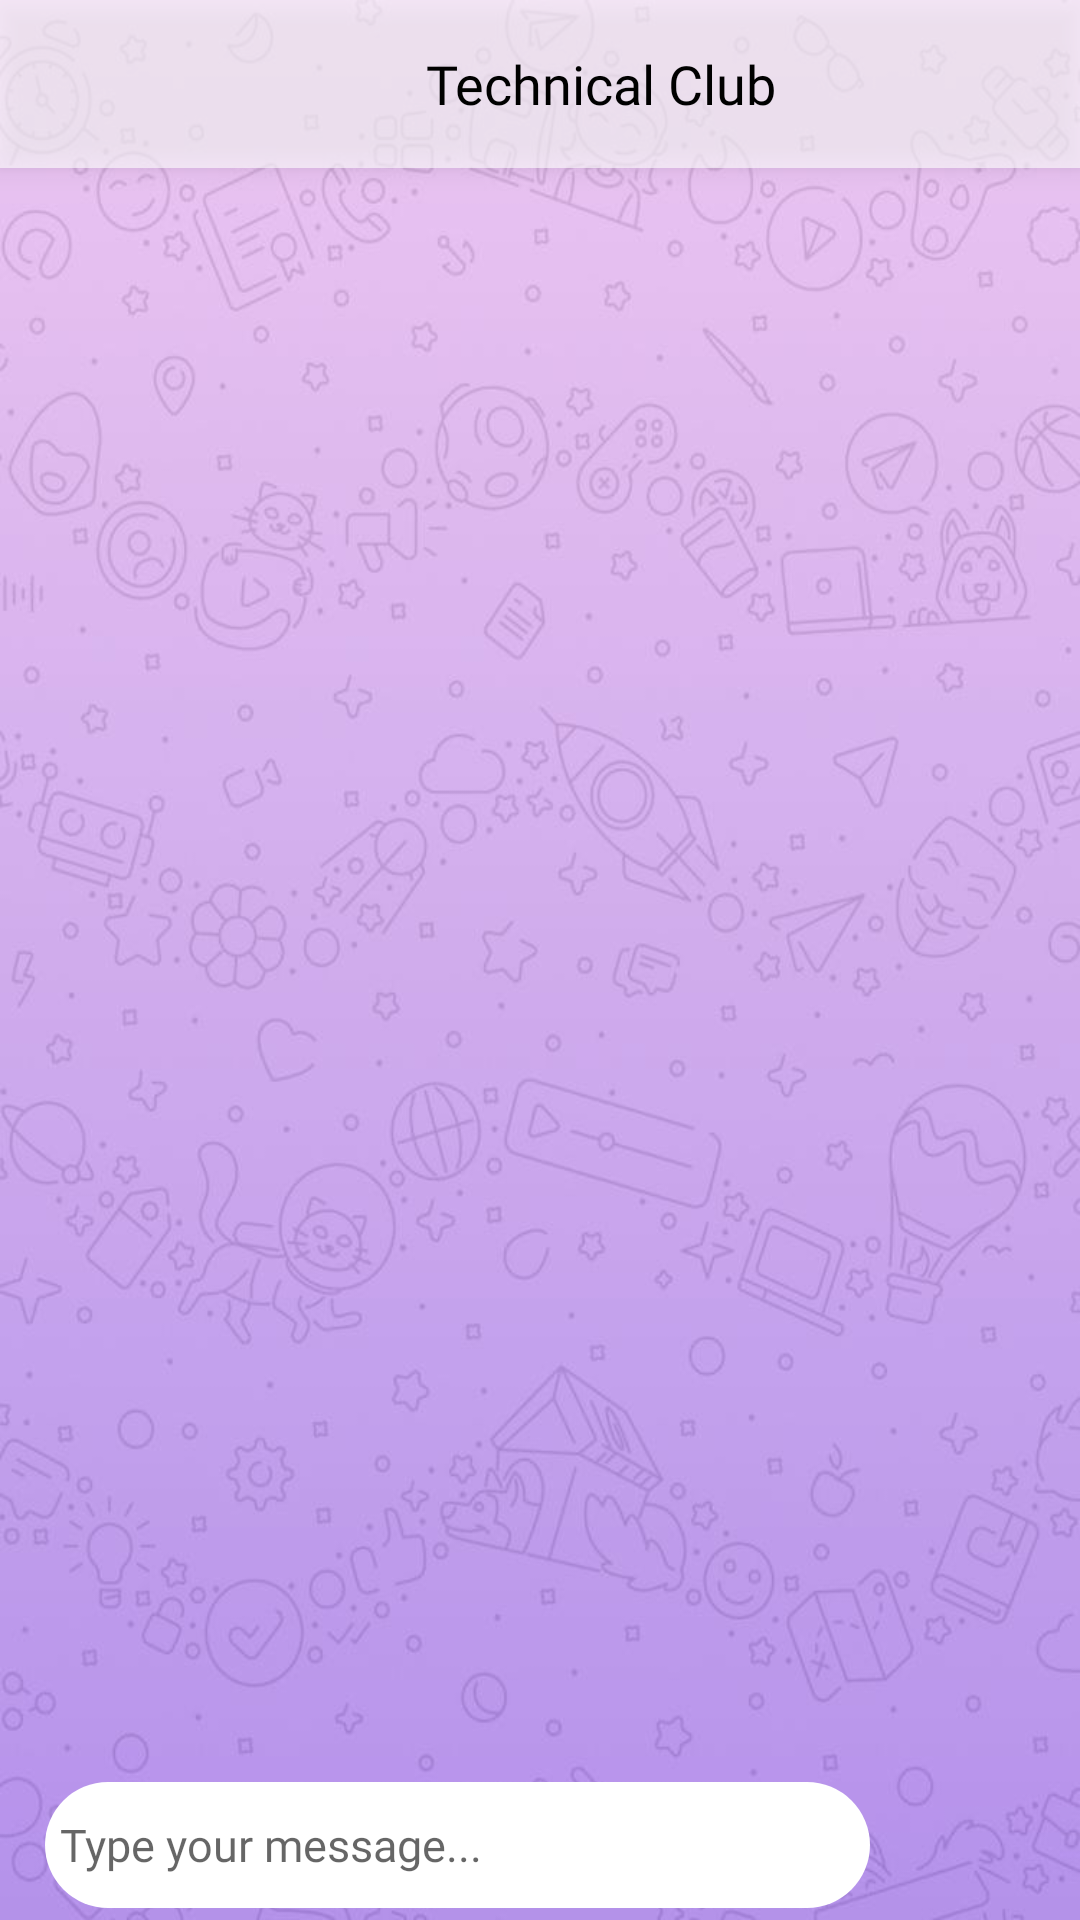

Write the Android layout XML for this screen, with the resource values it uses.
<!-- AndroidManifest.xml: application theme Theme.PUSIApp -->
<!-- res/layout/activity_group_chat.xml -->
<?xml version="1.0" encoding="utf-8"?>
<RelativeLayout xmlns:android="http://schemas.android.com/apk/res/android"
    xmlns:app="http://schemas.android.com/apk/res-auto"
    xmlns:tools="http://schemas.android.com/tools"
    android:layout_width="match_parent"
    android:layout_height="match_parent"
    android:background="@drawable/chat_bg1"
    android:elevation="0dp"
    tools:context=".ui.chat.GroupChatActivity">


    <androidx.appcompat.widget.Toolbar
        android:id="@+id/toolbar"
        android:layout_width="match_parent"
        android:layout_height="wrap_content"
        android:background="#9FFFFFFF"
        android:elevation="5dp"
        android:minHeight="?attr/actionBarSize"
        android:theme="?attr/actionBarTheme">

        <androidx.constraintlayout.widget.ConstraintLayout
            android:layout_width="match_parent"
            android:layout_height="wrap_content">

            <ImageView
                android:id="@+id/backarrow"
                android:layout_width="25dp"
                android:layout_height="25dp"
                android:src="@drawable/ic_backarrow"
                app:layout_constraintBottom_toBottomOf="parent"
                app:layout_constraintStart_toStartOf="parent"
                app:layout_constraintTop_toTopOf="parent" />


            <TextView
                android:id="@+id/textView2"
                android:layout_width="wrap_content"
                android:layout_height="wrap_content"
                android:fontFamily="@font/montserrat_semibold"
                android:padding="5dp"
                android:text="Technical Club"
                android:textColor="@color/black"
                android:textSize="18sp"
                app:layout_constraintBottom_toBottomOf="parent"
                app:layout_constraintEnd_toEndOf="parent"
                app:layout_constraintStart_toEndOf="@+id/backarrow"
                app:layout_constraintTop_toTopOf="parent" />
        </androidx.constraintlayout.widget.ConstraintLayout>



    </androidx.appcompat.widget.Toolbar>

    <androidx.recyclerview.widget.RecyclerView
        android:id="@+id/recyclerv"
        android:layout_width="match_parent"
        android:layout_height="match_parent"
        android:layout_above="@+id/linear"
        android:layout_below="@+id/toolbar"
        android:layout_marginTop="4dp"
        android:layout_marginBottom="4dp"
        tools:listitem="@layout/sample_sender" />

    <androidx.constraintlayout.widget.ConstraintLayout
        android:id="@+id/linear"
        android:layout_width="match_parent"
        android:layout_height="50dp"
        android:layout_alignParentBottom="true"
        android:orientation="horizontal">

        <com.google.android.material.textfield.TextInputEditText
            android:id="@+id/edittext"
            style="@style/Widget.MaterialComponents.TextInputLayout.OutlinedBox"
            android:layout_width="0dp"
            android:layout_height="match_parent"
            android:layout_marginStart="15dp"
            android:layout_marginEnd="10dp"
            android:layout_marginTop="4dp"
            android:layout_marginBottom="4dp"
            android:background="@drawable/textbox_round"
            android:backgroundTint="#FFFFFF"
            android:fontFamily="@font/montserrat_regular"
            android:hint="Type your message..."
            android:maxWidth="310dp"
            android:padding="5dp"
            android:textSize="15sp"
            app:layout_constraintBottom_toBottomOf="parent"
            app:layout_constraintEnd_toStartOf="@+id/sendbtnn"
            app:layout_constraintStart_toStartOf="parent"
            app:layout_constraintTop_toTopOf="parent">

        </com.google.android.material.textfield.TextInputEditText>



        <ImageView
            android:id="@+id/sendbtnn"
            android:layout_width="60dp"
            android:layout_height="wrap_content"
            android:src="@drawable/icon_send"
            app:layout_constraintBottom_toBottomOf="parent"
            app:layout_constraintEnd_toEndOf="parent"
            app:layout_constraintTop_toTopOf="parent" />

    </androidx.constraintlayout.widget.ConstraintLayout>

</RelativeLayout>
<!-- res/layout/sample_sender.xml (included above) -->
<?xml version="1.0" encoding="utf-8"?>
<RelativeLayout xmlns:android="http://schemas.android.com/apk/res/android"
    xmlns:app="http://schemas.android.com/apk/res-auto"
    xmlns:tools="http://schemas.android.com/tools"
    android:layout_width="match_parent"
    android:layout_height="wrap_content">

    <androidx.constraintlayout.widget.ConstraintLayout
        android:layout_width="wrap_content"
        android:layout_height="wrap_content"
        android:layout_alignParentRight="true"
        android:layout_marginStart="5dp"
        android:layout_marginLeft="5dp"
        android:layout_marginTop="6dp"
        android:layout_marginEnd="7dp"
        android:layout_marginRight="7dp"
        android:background="@drawable/bg_sender"
        android:maxWidth="310dp"
        android:maxHeight="400dp"
        android:minWidth="80dp"
        android:minHeight="30dp">


        <TextView
            android:id="@+id/sendertext"
            android:layout_width="wrap_content"
            android:layout_height="wrap_content"
            android:layout_marginStart="6dp"
            android:layout_marginTop="10dp"
            android:layout_marginEnd="16dp"
            android:fontFamily="@font/montserrat_regular"
            android:inputType="textLongMessage|textMultiLine"
            android:maxWidth="270dp"
            android:minWidth="50dp"
            android:text="TextView"
            android:textColor="@color/white"
            app:layout_constraintEnd_toEndOf="parent"
            app:layout_constraintStart_toStartOf="parent"
            app:layout_constraintTop_toTopOf="parent" />

        <TextView
            android:id="@+id/sendertime"
            android:layout_width="wrap_content"
            android:layout_height="wrap_content"
            android:layout_marginTop="4dp"
            android:layout_marginEnd="24dp"
            android:layout_marginBottom="8dp"
            android:text="9:00 P.M"
            android:textColor="@color/white"
            android:textSize="10dp"
            app:layout_constraintBottom_toBottomOf="parent"
            app:layout_constraintEnd_toEndOf="parent"
            app:layout_constraintTop_toBottomOf="@+id/sendertext" />

    </androidx.constraintlayout.widget.ConstraintLayout>






</RelativeLayout>
<!-- resources referenced by this layout -->
<resources>
  <color name="black">#FF000000</color>
  <color name="white">#FFFFFFFF</color>
  <!-- drawable bg_sender (drawable) -->
  <?xml version="1.0" encoding="utf-8"?>
  <layer-list xmlns:android="http://schemas.android.com/apk/res/android">
      <item>
          <rotate
              android:fromDegrees="45"
              android:pivotX="100%"
              android:pivotY="0%"
              android:toDegrees="0" >
              <shape android:shape="rectangle" >
                  <solid android:color="#EB007AFF" />
              </shape>
          </rotate>
      </item>
      <item android:right="8dp">
          <shape android:shape="rectangle" >
              <solid android:color="#007AFF" />
              <corners android:radius="4dp" />
          </shape>
      </item>
  
  </layer-list>
  <!-- drawable chat_bg1: jpeg bitmap (drawable, 59389 bytes) -->
  <!-- drawable textbox_round (drawable) -->
  <?xml version="1.0" encoding="utf-8"?>
  <shape xmlns:android="http://schemas.android.com/apk/res/android"
      android:shape="rectangle">
  
      <corners android:radius="900dp">
      </corners>
      <solid android:color="#FBFBFB"/>
  
  </shape>
  <style name="Theme.PUSIApp" parent="Theme.MaterialComponents.DayNight.NoActionBar">
          
          <item name="colorPrimary">@color/purple_500</item>
          <item name="colorPrimaryVariant">@color/purple_700</item>
          <item name="colorOnPrimary">@color/white</item>
          
          <item name="colorSecondary">@color/teal_200</item>
          <item name="colorSecondaryVariant">@color/teal_700</item>
          <item name="colorOnSecondary">@color/black</item>
          
          <item name="android:statusBarColor" tools:targetApi="l">?attr/colorSecondaryVariant</item>
          
      </style>
  <color name="purple_500">#FF6200EE</color>
  <color name="purple_700">#FF3700B3</color>
  <color name="teal_200">#FF03DAC5</color>
  <color name="teal_700">#FF018786</color>
</resources>
